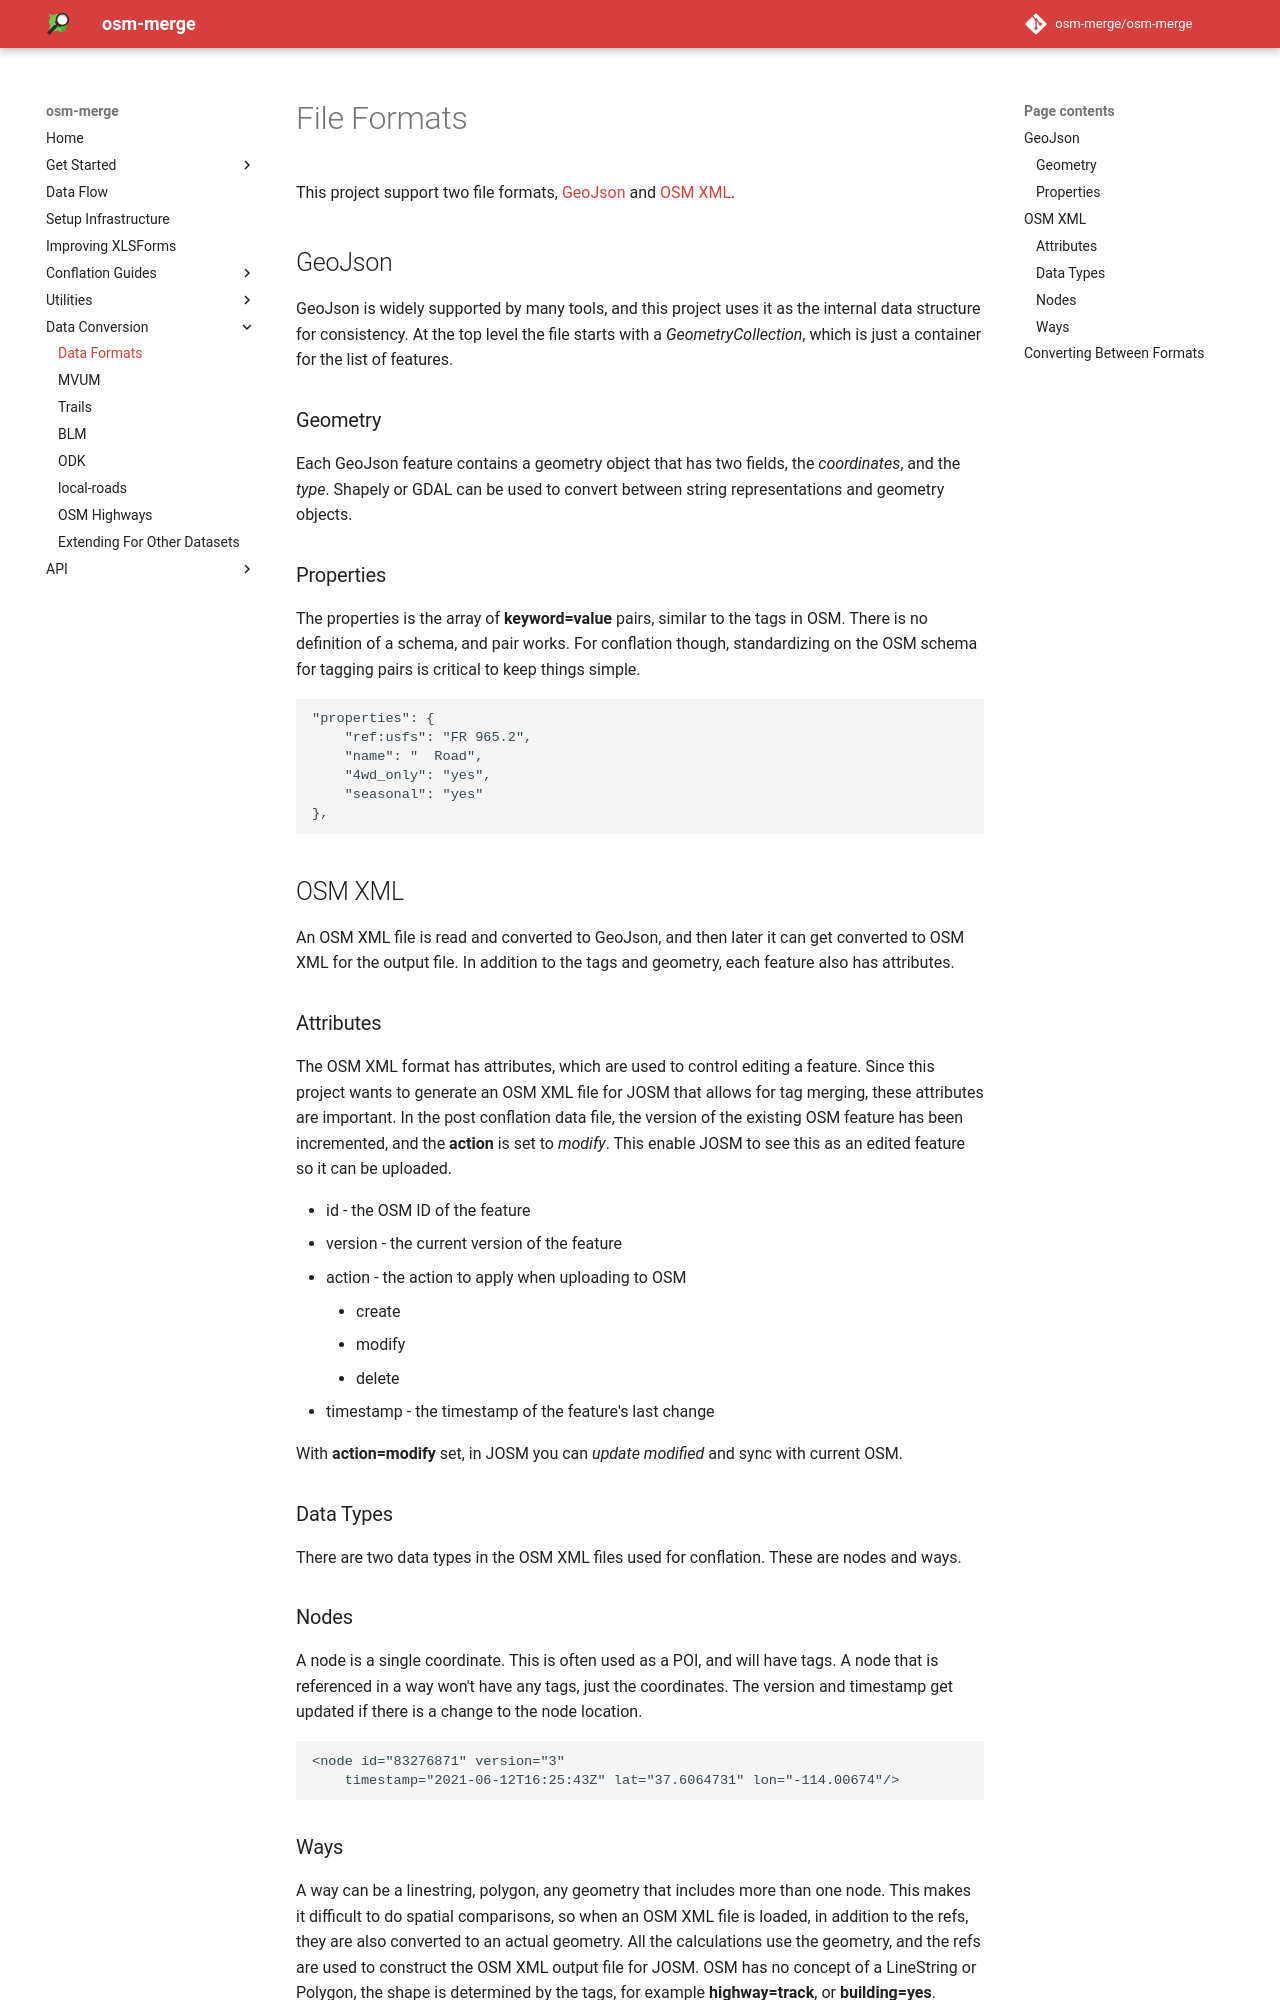

repository: osm-merge/osm-merge · page: formats/index.html · generator: mkdocs

# File Formats

This project support two file formats, [GeoJson](https://geojson.org/)
and [OSM XML](https://wiki.openstreetmap.org/wiki/OSM_XML). 

## GeoJson

GeoJson is widely supported by many tools, and this project uses it as
the internal data structure for consistency. At the top level the file
starts with a *GeometryCollection*, which is just a container for the
list of features.

### Geometry

Each GeoJson feature contains a geometry object that has two fields,
the *coordinates*, and the *type*. Shapely or GDAL can be used to
convert between string representations and geometry objects.

### Properties

The properties is the array of __keyword=value__ pairs, similar to the
tags in OSM. There is no definition of a schema, and pair works. For
conflation though, standardizing on the OSM schema for tagging pairs is
critical to keep things simple.

	"properties": {
		"ref:usfs": "FR 965.2",
		"name": "  Road",
		"4wd_only": "yes",
		"seasonal": "yes"
	},

## OSM XML

An OSM XML file is read and converted to GeoJson, and then later it
can get converted to OSM XML for the output file. In addition to the
tags and geometry, each feature also has attributes.

### Attributes

The OSM XML format has attributes, which are used to control editing a
feature. Since this project wants to generate an OSM XML file for
JOSM that allows for tag merging, these attributes are important. In
the post conflation data file, the version of the existing OSM feature
has been incremented, and the __action__ is set to *modify*. This enable
JOSM to see this as an edited feature so it can be uploaded.

- id - the OSM ID of the feature
- version - the current version of the feature
- action - the action to apply when uploading to OSM
	- create
	- modify
	- delete
- timestamp - the timestamp of the feature's last change

With __action=modify__ set, in JOSM you can *update modified* and sync
with current OSM.

### Data Types

There are two data types in the OSM XML files used for
conflation. These are nodes and ways.

### Nodes

A node is a single coordinate. This is often used as a POI, and will
have tags. A node that is referenced in a way won't have any tags,
just the coordinates. The version and timestamp get updated if there
is a change to the node location.

	<node id="83276871" version="3"
	    timestamp="2021-06-12T16:25:43Z" lat="37.6064731" lon="-114.00674"/>
